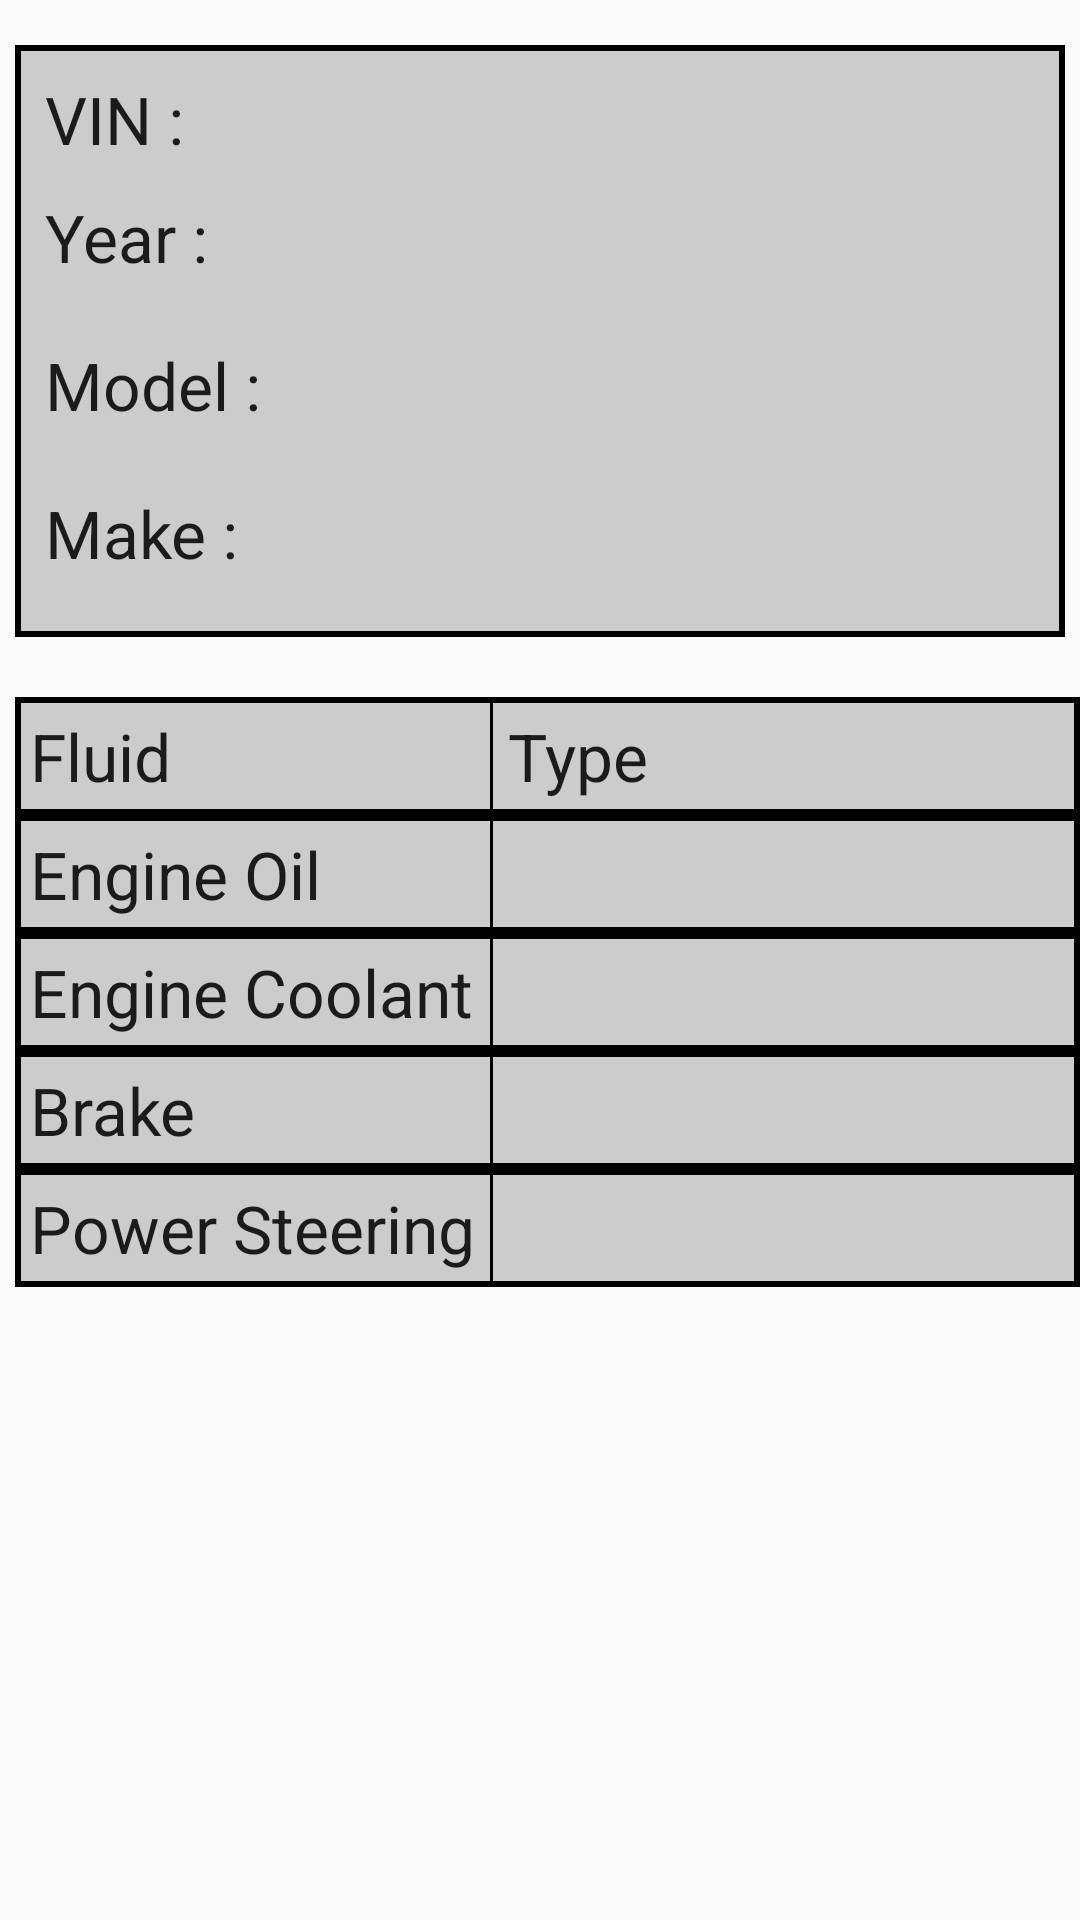

Write the Android layout XML for this screen, with the resource values it uses.
<!-- AndroidManifest.xml: application theme MyMaterialTheme -->
<!-- res/layout/info_car.xml -->
<?xml version="1.0" encoding="utf-8"?>
<LinearLayout
    xmlns:android="http://schemas.android.com/apk/res/android"
    xmlns:tools="http://schemas.android.com/tools"
    android:layout_width="match_parent"
    android:layout_height="match_parent"
    android:orientation="vertical"
    tools:context="com.example.sabah.automoto.InfoCar"
    >

    <TableLayout
        android:layout_width="match_parent"
        android:layout_height="wrap_content"
        android:id="@+id/InfoLayout"
        android:background="@drawable/cell_shape"
        android:layout_marginLeft="5dp"
        android:layout_marginRight="5dp"
        android:layout_marginBottom="5dp"
        android:layout_marginTop="15dp">

        <TableRow
            android:id="@+id/vin_table"
            android:layout_width="match_parent"
            android:layout_height="wrap_content"
            android:layout_marginBottom="10dp"
            android:layout_marginLeft="5dp"
            android:layout_marginTop="10dp">

            <TextView
                android:layout_width="wrap_content"
                android:layout_height="wrap_content"
                android:textAppearance="?android:attr/textAppearanceLarge"
                android:text="VIN : "
                android:id="@+id/textView4"
                android:layout_below="@+id/textView3"
                android:layout_marginLeft="5dp" />

            <TextView
                android:layout_width="wrap_content"
                android:layout_height="wrap_content"
                android:textAppearance="?android:attr/textAppearanceLarge"
                android:id="@+id/V_vin"
                android:layout_below="@+id/textView3"
                android:layout_alignParentEnd="true"
                android:layout_toEndOf="@+id/textView5"
                android:selectAllOnFocus="true"
                android:layout_alignStart="@+id/V_year"
                android:text=""
                android:clickable="false"
                android:editable="false" />
        </TableRow>
        <TableRow
            android:id="@+id/year_table"
            android:layout_width="match_parent"
            android:layout_height="wrap_content"
            android:layout_marginLeft="5dp"
            android:layout_marginBottom="10dp">
            <TextView
                android:layout_width="wrap_content"
                android:layout_height="wrap_content"
                android:textAppearance="?android:attr/textAppearanceLarge"
                android:text="Year : "
                android:id="@+id/textView5"
                android:layout_alignTop="@+id/V_year"
                android:layout_alignParentStart="true"
                android:layout_marginLeft="5dp"
                android:layout_marginBottom="10dp" />

            <TextView
                android:layout_width="wrap_content"
                android:layout_height="wrap_content"
                android:textAppearance="?android:attr/textAppearanceLarge"
                android:id="@+id/V_year"
                android:layout_below="@+id/V_vin"
                android:layout_alignParentEnd="true"
                android:layout_toEndOf="@+id/textView5"
                android:layout_toRightOf="@+id/textView6"
                android:text=""
                android:clickable="false"
                android:editable="false" />
        </TableRow>

        <TableRow
            android:id="@+id/model_table"
            android:layout_width="match_parent"
            android:layout_height="wrap_content"
            android:layout_marginLeft="5dp"
            android:layout_marginBottom="10dp">

            <TextView
                android:layout_width="wrap_content"
                android:layout_height="wrap_content"
                android:textAppearance="?android:attr/textAppearanceLarge"
                android:text="Model : "
                android:id="@+id/textView6"
                android:layout_below="@+id/V_year"
                android:layout_alignParentStart="true"
                android:layout_marginLeft="5dp"
                android:layout_marginBottom="10dp" />

            <TextView
                android:layout_width="wrap_content"
                android:layout_height="wrap_content"
                android:textAppearance="?android:attr/textAppearanceLarge"
                android:id="@+id/V_model"
                android:layout_below="@+id/V_year"
                android:layout_alignEnd="@+id/V_year"
                android:layout_toEndOf="@+id/textView6"
                android:text=""
                android:clickable="false"
                android:editable="false" />
        </TableRow>

        <TableRow
            android:id="@+id/make_table"
            android:layout_width="match_parent"
            android:layout_height="wrap_content"
            android:layout_marginLeft="5dp"
            android:layout_marginBottom="10dp">
            <TextView
                android:layout_width="wrap_content"
                android:layout_height="wrap_content"
                android:textAppearance="?android:attr/textAppearanceLarge"
                android:text="Make : "
                android:id="@+id/textView7"
                android:layout_below="@+id/V_model"
                android:layout_alignParentStart="true"
                android:layout_marginBottom="10dp"
                android:layout_marginLeft="5dp" />

            <TextView
                android:layout_width="wrap_content"
                android:layout_height="wrap_content"
                android:textAppearance="?android:attr/textAppearanceLarge"
                android:id="@+id/V_make"
                android:layout_below="@+id/V_model"
                android:layout_alignStart="@+id/V_model"
                android:layout_alignParentEnd="true"
                android:text=""
                android:clickable="false"
                android:editable="false" />
        </TableRow>
    </TableLayout>

    <TableLayout
        android:id="@+id/fluid_type_table"
        android:layout_width="match_parent"
        android:layout_height="199dp"
        android:layout_marginTop="15dp">

        <TableRow
            android:id="@+id/fluid_table"
            android:layout_width="match_parent"
            android:layout_height="wrap_content"
            android:background="@drawable/cell_shape"
            android:layout_marginLeft="5dp">
            <TextView
                android:id="@+id/fluid"
                android:layout_width="wrap_content"
                android:layout_height="wrap_content"
                android:padding="5dp"
                android:text="Fluid"
                android:textAppearance="?android:attr/textAppearanceLarge"></TextView>
            <View
                android:layout_width="1dp"
                android:layout_height="fill_parent"
                android:background="#000000" />
            <TextView
                android:id="@+id/fluidType"
                android:layout_width="wrap_content"
                android:layout_height="fill_parent"
                android:padding="5dp"
                android:text="Type"
                android:textAppearance="?android:attr/textAppearanceLarge"></TextView>
        </TableRow>

        <TableRow
            android:id="@+id/engine_table"
            android:layout_width="match_parent"
            android:layout_height="wrap_content"
            android:background="@drawable/cell_shape"
            android:layout_marginLeft="5dp">
            <TextView
                android:id="@+id/engineOil"
                android:layout_width="wrap_content"
                android:layout_height="wrap_content"
                android:padding="5dp"
                android:text="Engine Oil"
                android:textAppearance="?android:attr/textAppearanceLarge"></TextView>
            <View
                android:layout_width="1dp"
                android:layout_height="fill_parent"
                android:background="#000000" />
            <TextView
                android:id="@+id/engineOilType"
                android:layout_width="wrap_content"
                android:layout_height="wrap_content"
                android:padding="5dp"
                android:text=""
                android:textAppearance="?android:attr/textAppearanceLarge"></TextView>
        </TableRow>

        <TableRow
            android:id="@+id/engineCoolantTable"
            android:layout_width="match_parent"
            android:layout_height="wrap_content"
            android:background="@drawable/cell_shape"
            android:layout_marginLeft="5dp">

            <TextView
                android:id="@+id/engineCoolant"
                android:layout_width="wrap_content"
                android:layout_height="wrap_content"
                android:padding="5dp"
                android:text="Engine Coolant"
                android:textAppearance="?android:attr/textAppearanceLarge"></TextView>
            <View
                android:layout_width="1dp"
                android:layout_height="fill_parent"
                android:background="#000000" />
            <TextView
                android:id="@+id/engineCoolantType"
                android:layout_width="wrap_content"
                android:layout_height="wrap_content"
                android:padding="5dp"
                android:text=""
                android:textAppearance="?android:attr/textAppearanceLarge"></TextView>
        </TableRow>

        <TableRow
            android:id="@+id/brakeTable"
            android:layout_width="match_parent"
            android:layout_height="wrap_content"
            android:background="@drawable/cell_shape"
            android:layout_marginLeft="5dp">

            <TextView
                android:id="@+id/brake"
                android:layout_width="wrap_content"
                android:layout_height="wrap_content"
                android:padding="5dp"
                android:text="Brake"
                android:textAppearance="?android:attr/textAppearanceLarge"></TextView>
            <View
                android:layout_width="1dp"
                android:layout_height="fill_parent"
                android:background="#000000" />
            <TextView
                android:id="@+id/brakeType"
                android:layout_width="wrap_content"
                android:layout_height="wrap_content"
                android:padding="5dp"
                android:text=""
                android:textAppearance="?android:attr/textAppearanceLarge"></TextView>
        </TableRow>

        <TableRow
            android:id="@+id/powerSteeringTable"
            android:layout_width="match_parent"
            android:layout_height="wrap_content"
            android:background="@drawable/cell_shape"
            android:layout_marginLeft="5dp">

            <TextView
                android:id="@+id/powerSteering"
                android:layout_width="wrap_content"
                android:layout_height="wrap_content"
                android:padding="5dp"
                android:text="Power Steering"
                android:textAppearance="?android:attr/textAppearanceLarge"></TextView>
            <View
                android:layout_width="1dp"
                android:layout_height="fill_parent"
                android:background="#000000" />
            <TextView
                android:id="@+id/powerSteeringType"
                android:layout_width="wrap_content"
                android:layout_height="wrap_content"
                android:padding="5dp"
                android:text=""
                android:textAppearance="?android:attr/textAppearanceLarge"></TextView>
        </TableRow>
    </TableLayout>

</LinearLayout>
<!-- resources referenced by this layout -->
<resources>
  <!-- drawable cell_shape (drawable) -->
  <?xml version="1.0" encoding="utf-8"?>
  <shape
      xmlns:android="http://schemas.android.com/apk/res/android"
      android:shape= "rectangle"  >
      <solid android:color="#ccc"/>
      <stroke android:width="2dp"  android:color="#000"/>
  </shape>
  <style name="MyMaterialTheme" parent="MyMaterialTheme.Base">
  
      </style>
  <style name="MyMaterialTheme.Base" parent="Theme.AppCompat.Light.DarkActionBar">
          <item name="windowNoTitle">true</item>
          <item name="windowActionBar">false</item>
          <item name="colorPrimary">@color/colorPrimary</item>
          <item name="colorPrimaryDark">@color/colorPrimaryDark</item>
          <item name="colorAccent">@color/colorAccent</item>
      </style>
  <color name="colorPrimary">#125688</color>
  <color name="colorPrimaryDark">#125688</color>
  <color name="colorAccent">#c8e8ff</color>
</resources>
